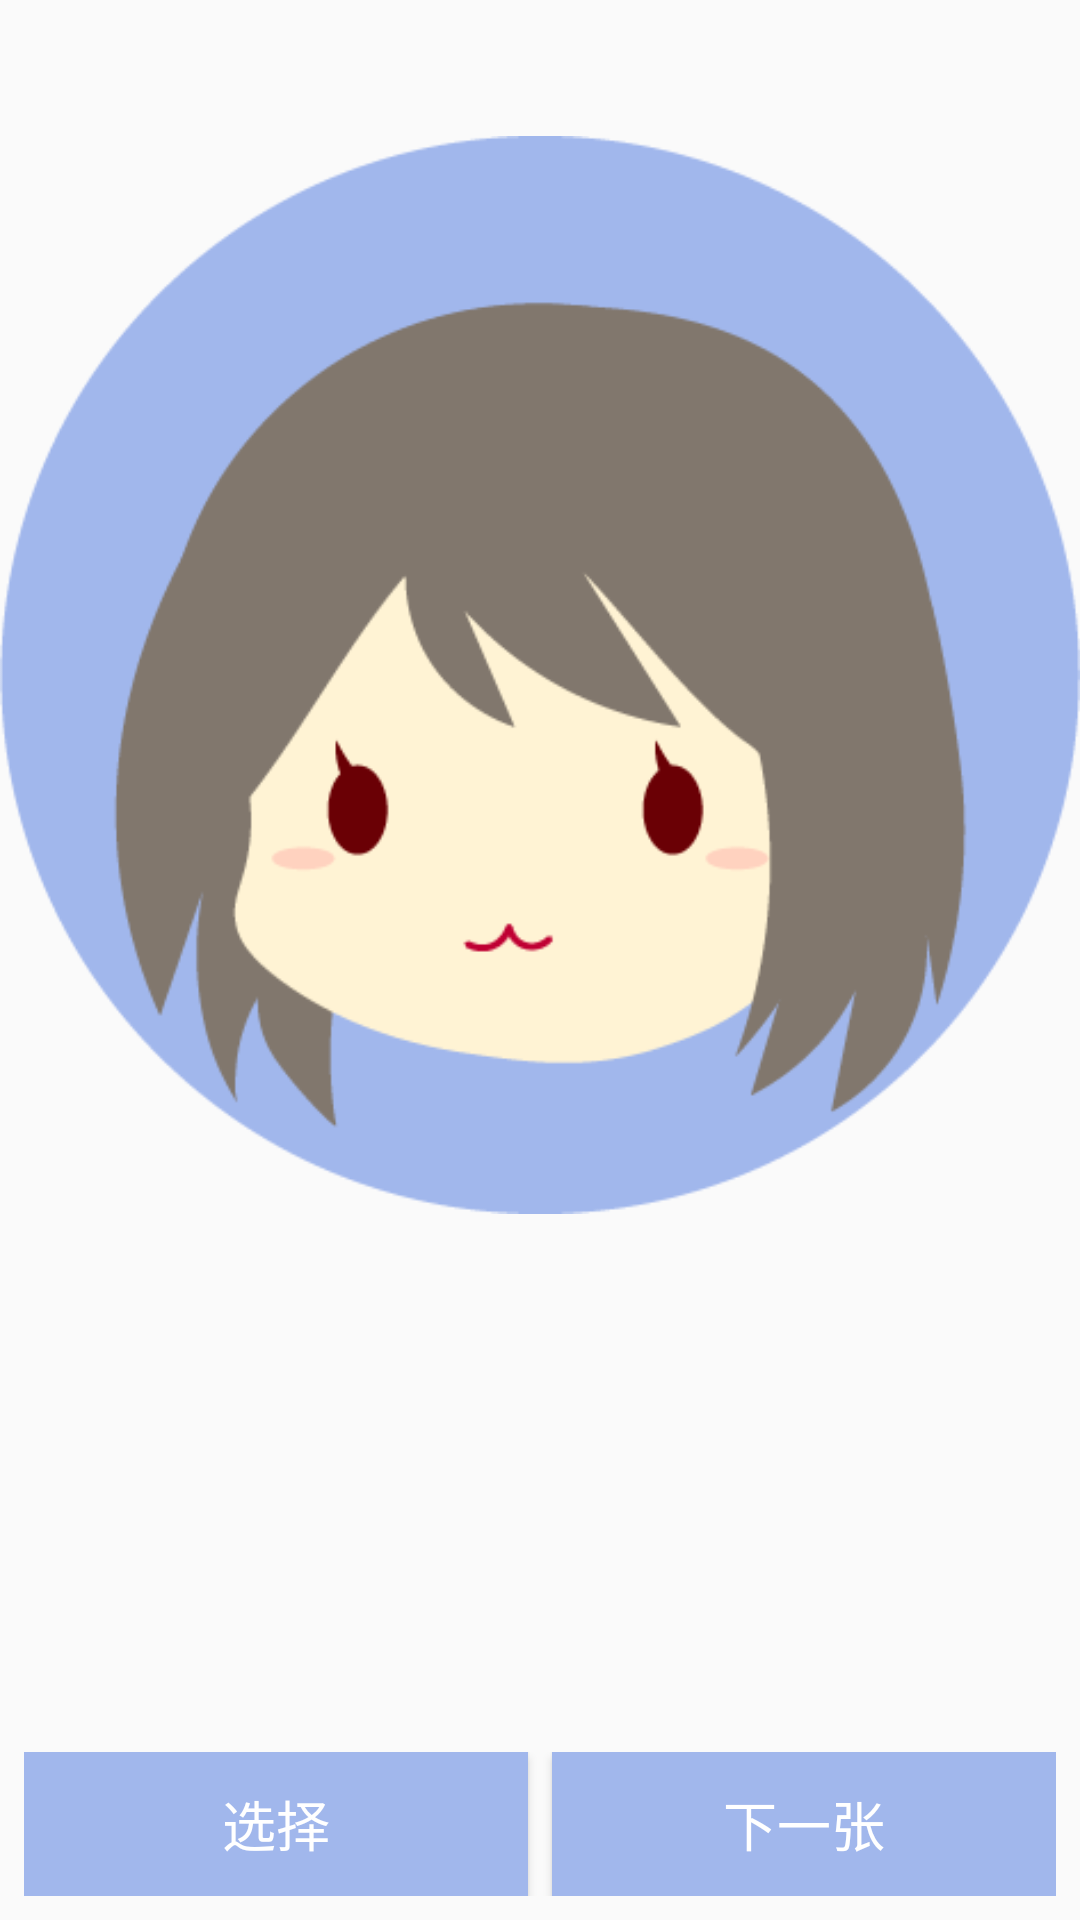

The Android layout XML behind this screen, and the referenced resources:
<!-- AndroidManifest.xml: application theme AppTheme -->
<!-- res/layout/activity_avatar.xml -->
<?xml version="1.0" encoding="utf-8"?>
<RelativeLayout
    xmlns:android="http://schemas.android.com/apk/res/android"
    android:orientation="vertical"
    android:layout_width="match_parent"
    android:layout_height="match_parent">
    <ImageView
        android:id="@+id/ivChooseAvatar"
        android:src="@drawable/user_avatar"
        android:layout_width="match_parent"
        android:layout_height="450dp" />
    <LinearLayout
        android:layout_alignParentBottom="true"
        android:layout_width="match_parent"
        android:layout_height="wrap_content"
        android:orientation="horizontal"
        android:padding="8dp">

        <Button
            android:id="@+id/btn_choose"
            android:layout_weight="1"
            android:text="@string/choose"
            android:textSize="18sp"
            android:textColor="@color/white"
            android:background="@color/purple"
            android:layout_width="wrap_content"
            android:layout_height="wrap_content"
            />
        <Button
            android:id="@+id/btn_next"
            android:layout_weight="1"
            android:text="@string/next"
            android:textColor="@color/white"
            android:textSize="18sp"
            android:background="@color/purple"
            android:layout_width="wrap_content"
            android:layout_height="wrap_content"
            android:layout_marginLeft="8dp"
            />
    </LinearLayout>
</RelativeLayout>
<!-- resources referenced by this layout -->
<resources>
  <color name="purple">#a1b7ec</color>
  <color name="white">#ffffff</color>
  <!-- drawable user_avatar: png bitmap (drawable-xxhdpi, 18018 bytes) -->
  <string name="choose">选择</string>
  <string name="next">下一张</string>
  <style name="AppTheme" parent="Theme.AppCompat.Light.DarkActionBar">
          
          <item name="windowActionBar">false</item>
          <item name="windowNoTitle">true</item>
          <item name="colorPrimary">@color/colorPrimary2</item>
          <item name="colorPrimaryDark">@color/colorPrimaryDark2</item>
          <item name="colorAccent">@color/colorAccent</item>
      </style>
  <color name="colorPrimary2">#a1b7ec</color>
  <color name="colorPrimaryDark2">#a1b7ec</color>
  <color name="colorAccent">#FF4081</color>
</resources>
